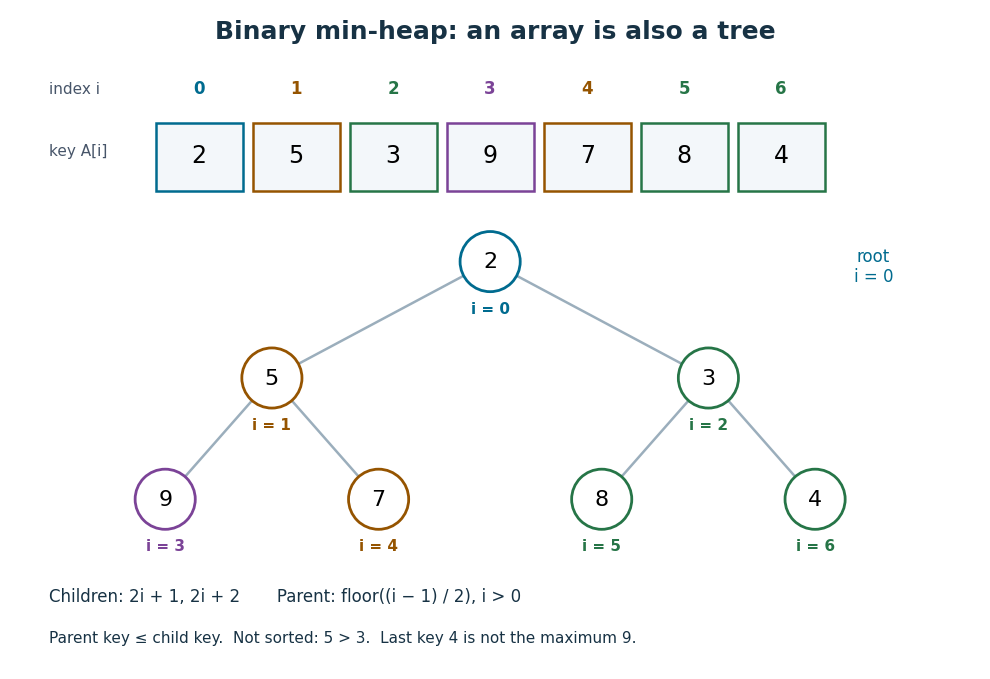

Recreate this plot in Python.
"""Draw a zero-indexed min-heap; tested with Python 3.14 / matplotlib 3.10.7.

Run from _media to write binary-heap-array-and-tree.png there.
"""

from pathlib import Path

import matplotlib

matplotlib.use("Agg")
import matplotlib.pyplot as plt
from matplotlib.patches import Circle, Rectangle


VALUES = (2, 5, 3, 9, 7, 8, 4)
COLORS = ("#006b8f", "#955400", "#267547", "#7b4397",
          "#955400", "#267547", "#267547")


def check_heap(values):
    """Check dense level-order shape, inverse indices, and every heap edge."""
    present = set(range(len(values)))
    for i in present:
        if i:
            parent = (i - 1) // 2
            assert parent in present
            assert i in (2 * parent + 1, 2 * parent + 2)
            assert values[parent] <= values[i]
        left, right = 2 * i + 1, 2 * i + 2
        assert right not in present or left in present
    return len(values) - 1 if values else 0


def main():
    assert check_heap(VALUES) == 6
    assert VALUES != tuple(sorted(VALUES))
    assert VALUES[-1] == 4 and max(VALUES) == 9
    plt.rcParams.update({"font.family": "DejaVu Sans", "font.size": 12})
    fig, ax = plt.subplots(figsize=(10, 6.8), facecolor="white")
    ax.set(xlim=(-0.3, 9.7), ylim=(-0.45, 6.35), aspect="equal")
    ax.axis("off")
    ax.text(4.7, 6.05, "Binary min-heap: an array is also a tree",
            ha="center", fontsize=18, weight="bold", color="#173244")
    ax.text(0.1, 5.48, "index i", fontsize=11, color="#475569")
    ax.text(0.1, 4.84, "key A[i]", fontsize=11, color="#475569")
    for i, key in enumerate(VALUES):
        x = 1.65 + i
        ax.add_patch(Rectangle((x - 0.45, 4.48), 0.9, 0.7,
                               facecolor="#f3f7fa", edgecolor=COLORS[i],
                               linewidth=1.8))
        ax.text(x, 5.48, str(i), ha="center", color=COLORS[i], weight="bold")
        ax.text(x, 4.84, str(key), ha="center", va="center", fontsize=17)
    positions = {0: (4.65, 3.75), 1: (2.4, 2.55), 2: (6.9, 2.55),
                 3: (1.3, 1.3), 4: (3.5, 1.3), 5: (5.8, 1.3),
                 6: (8.0, 1.3)}
    for child in range(1, len(VALUES)):
        parent = (child - 1) // 2
        x0, y0 = positions[parent]
        x1, y1 = positions[child]
        ax.plot([x0, x1], [y0, y1], color="#9baebc", linewidth=1.8, zorder=1)
    for i, (x, y) in positions.items():
        ax.add_patch(Circle((x, y), 0.31, facecolor="white",
                            edgecolor=COLORS[i], linewidth=2, zorder=3))
        ax.text(x, y, str(VALUES[i]), ha="center", va="center",
                fontsize=16, zorder=4)
        ax.text(x, y - 0.53, f"i = {i}", ha="center", fontsize=11,
                color=COLORS[i], weight="bold")
    ax.text(8.6, 3.7, "root\ni = 0", ha="center", va="center", color="#006b8f")
    ax.text(0.1, 0.25, "Children: 2i + 1, 2i + 2       Parent: floor((i − 1) / 2), i > 0",
            fontsize=12, color="#173244")
    ax.text(0.1, -0.18, "Parent key ≤ child key.  Not sorted: 5 > 3.  Last key 4 is not the maximum 9.",
            fontsize=11, color="#173244")
    fig.subplots_adjust(left=0.01, right=0.99, bottom=0.02, top=0.99)
    fig.savefig(Path.cwd() / "binary-heap-array-and-tree.png", dpi=110,
                facecolor="white", transparent=False)
    plt.close(fig)
    print("7 dense indices; 6 heap-order edges; index 4 has parent 1; "
          "root minimum 2; last key 4 != maximum 9")


if __name__ == "__main__":
    main()
